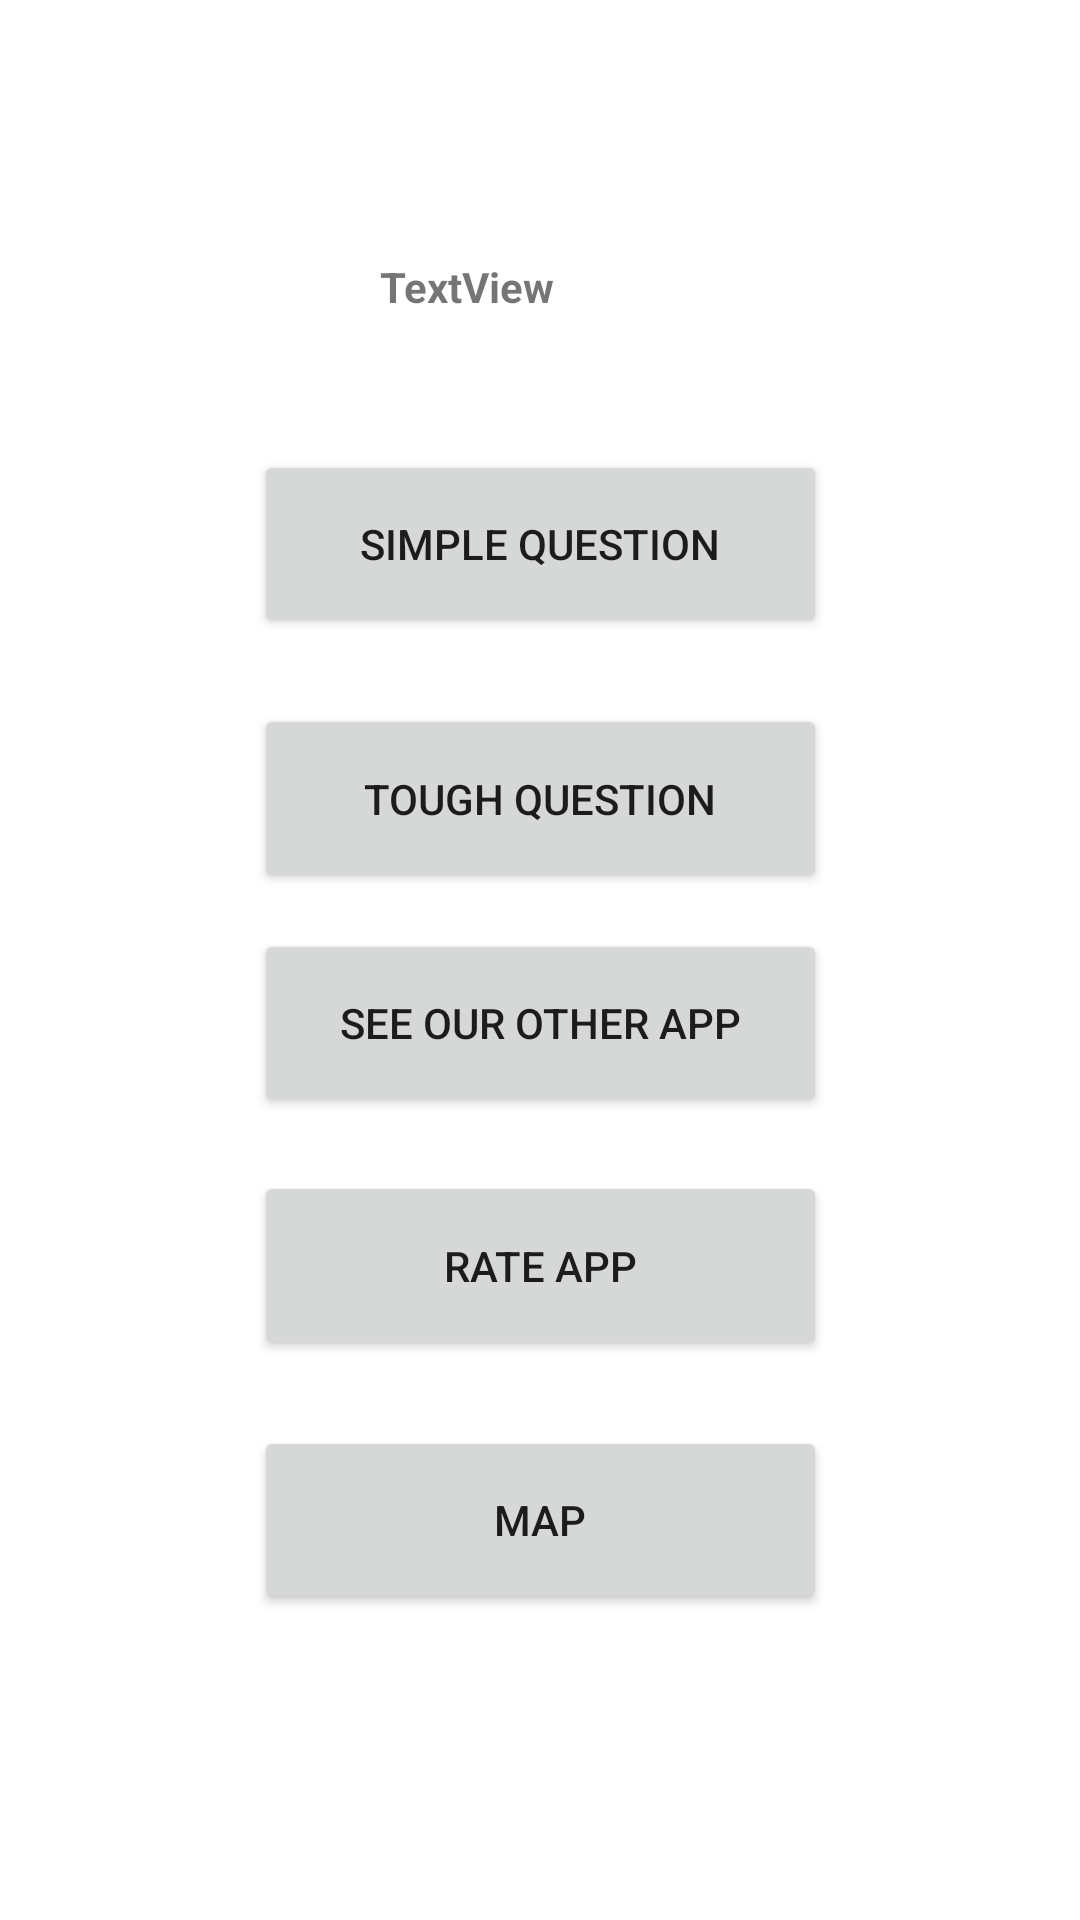

Produce the Android XML layout that renders to this screen, including the resource entries it uses.
<!-- AndroidManifest.xml: application theme Theme.INTERVIEW -->
<!-- res/layout/activity_buttonselection.xml -->
<?xml version="1.0" encoding="utf-8"?>
<androidx.constraintlayout.widget.ConstraintLayout xmlns:android="http://schemas.android.com/apk/res/android"
    xmlns:app="http://schemas.android.com/apk/res-auto"
    xmlns:tools="http://schemas.android.com/tools"
    android:layout_width="match_parent"
    android:layout_height="match_parent"
    tools:context=".buttonselection">

    <Button
        android:id="@+id/button3"
        android:layout_width="191dp"
        android:layout_height="0dp"
        android:layout_marginBottom="18dp"
        android:text="SEE OUR OTHER APP"
        app:layout_constraintBottom_toTopOf="@+id/button4"
        app:layout_constraintEnd_toEndOf="parent"
        app:layout_constraintStart_toStartOf="parent"
        app:layout_constraintTop_toBottomOf="@+id/button5" />

    <Button
        android:id="@+id/button5"
        android:layout_width="191dp"
        android:layout_height="0dp"
        android:layout_marginBottom="12dp"
        android:text="TOUGH QUESTION"
        app:layout_constraintBottom_toTopOf="@+id/button3"
        app:layout_constraintEnd_toEndOf="parent"
        app:layout_constraintStart_toStartOf="parent"
        app:layout_constraintTop_toBottomOf="@+id/button2" />

    <Button
        android:id="@+id/button4"
        android:layout_width="191dp"
        android:layout_height="0dp"
        android:layout_marginBottom="22dp"
        android:text="RATE APP"
        app:layout_constraintBottom_toTopOf="@+id/button6"
        app:layout_constraintEnd_toEndOf="parent"
        app:layout_constraintStart_toStartOf="parent"
        app:layout_constraintTop_toBottomOf="@+id/button3" />

    <Button
        android:id="@+id/button6"
        android:layout_width="191dp"
        android:layout_height="0dp"
        android:layout_marginBottom="102dp"
        android:text="MAP"
        app:layout_constraintBottom_toBottomOf="parent"
        app:layout_constraintEnd_toEndOf="parent"
        app:layout_constraintStart_toStartOf="parent"
        app:layout_constraintTop_toBottomOf="@+id/button4" />

    <Button
        android:id="@+id/button2"
        android:layout_width="191dp"
        android:layout_height="0dp"
        android:layout_marginBottom="22dp"
        android:text="SIMPLE QUESTION"
        app:layout_constraintBottom_toTopOf="@+id/button5"
        app:layout_constraintEnd_toEndOf="parent"
        app:layout_constraintStart_toStartOf="parent"
        app:layout_constraintTop_toBottomOf="@+id/textView" />

    <TextView
        android:id="@+id/textView"
        android:layout_width="wrap_content"
        android:layout_height="wrap_content"

        android:layout_marginStart="42dp"
        android:layout_marginTop="86dp"
        android:layout_marginBottom="45dp"
        android:text="TextView"
        android:textStyle="bold"
        app:layout_constraintBottom_toTopOf="@+id/button2"
        app:layout_constraintStart_toStartOf="@+id/button2"
        app:layout_constraintTop_toTopOf="parent" />
</androidx.constraintlayout.widget.ConstraintLayout>
<!-- resources referenced by this layout -->
<resources>
  <style name="Theme.INTERVIEW" parent="Theme.MaterialComponents.DayNight.DarkActionBar">
          
          <item name="colorPrimary">@color/purple_500</item>
          <item name="colorPrimaryVariant">@color/purple_700</item>
          <item name="colorOnPrimary">@color/white</item>
          
          <item name="colorSecondary">@color/teal_200</item>
          <item name="colorSecondaryVariant">@color/teal_700</item>
          <item name="colorOnSecondary">@color/black</item>
          
          <item name="android:statusBarColor">?attr/colorPrimaryVariant</item>
          
      </style>
  <!-- not gathered from this repository: default colours our renderer supplied (Android Studio template values) -->
  <color name="purple_500">#FF6200EE</color>
  <color name="purple_700">#FF3700B3</color>
  <color name="teal_200">#FF03DAC5</color>
  <color name="teal_700">#FF018786</color>
  <color name="black">#FF000000</color>
  <color name="white">#FFFFFFFF</color>
</resources>
